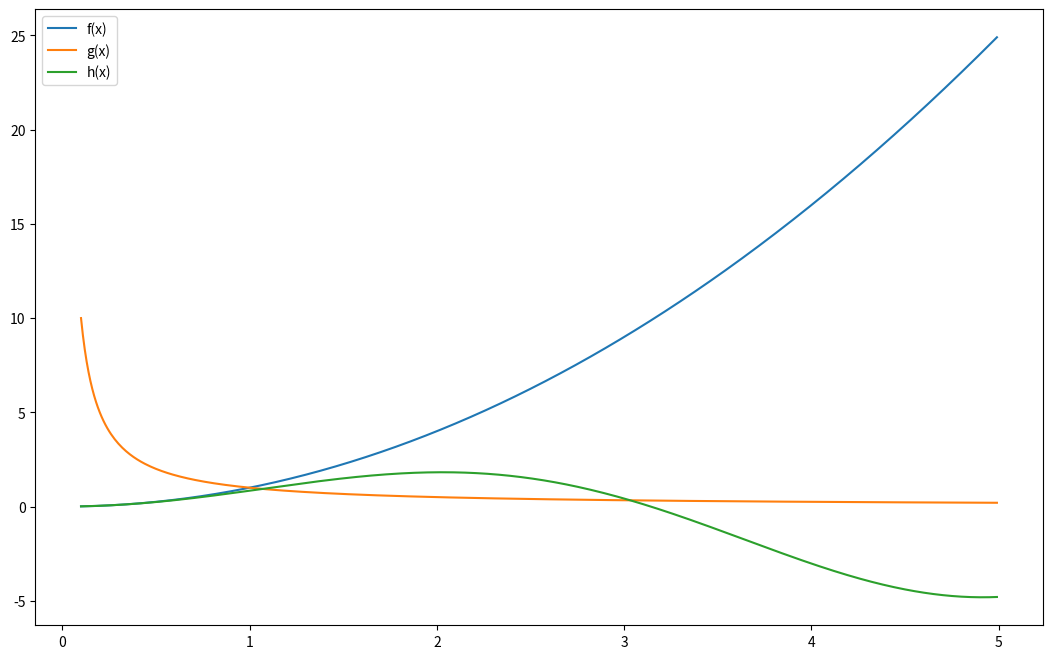
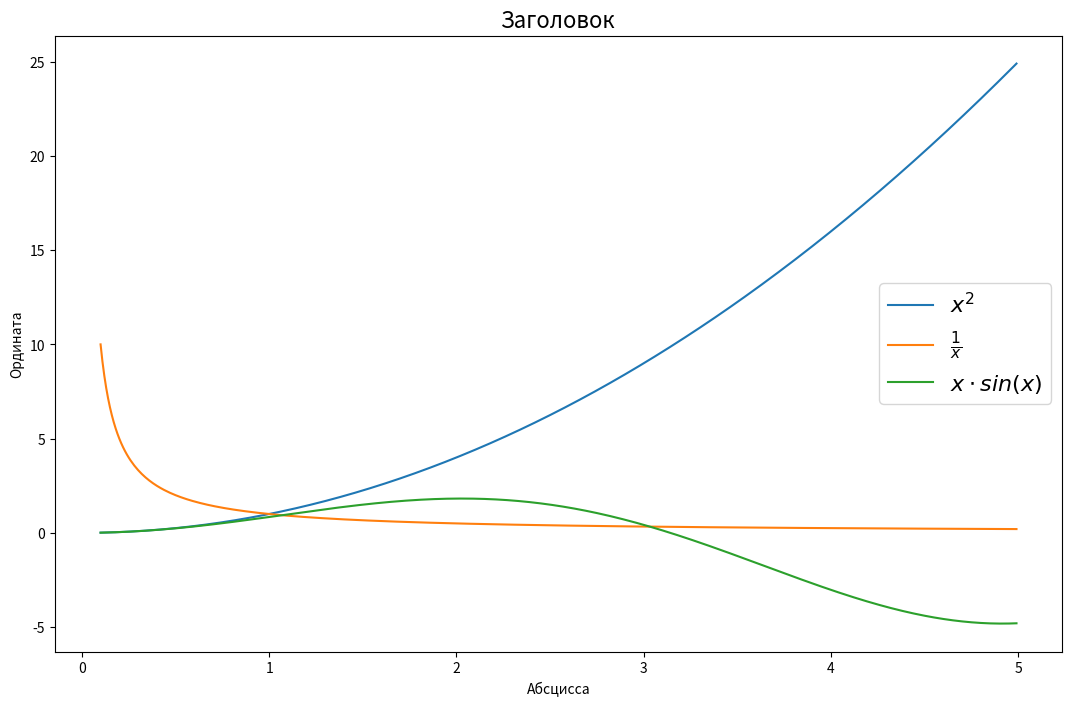

These charts were generated, in order, by the following Python code:
import matplotlib.pyplot as plt
import numpy as np

x = np.arange(0.1, 5., 0.01)

def f(x):
    return x**2

def g(x):
    return 1 / x

def h(x):
    return x * np.sin(x)


fig, axes = plt.subplots(figsize=(13, 8), dpi=120)
axes.plot(x, f(x), x, g(x))
axes.plot(x, h(x))
axes.legend(['f(x)', 'g(x)', 'h(x)'])
# fig.show()

fig, axes = plt.subplots(figsize=(13, 8), dpi=120)
axes.plot(x, f(x), label='$x^2$')               # latex разметка
axes.plot(x, g(x), label=r'$\frac{1}{x}$')
axes.plot(x, h(x), label=r'$x \cdot sin(x)$')
axes.legend(loc=5, fontsize=16)
axes.set_xlabel('Абсцисса')
axes.set_ylabel('Ордината')
axes.set_title('Заголовок', fontsize=16)
fig.show()
